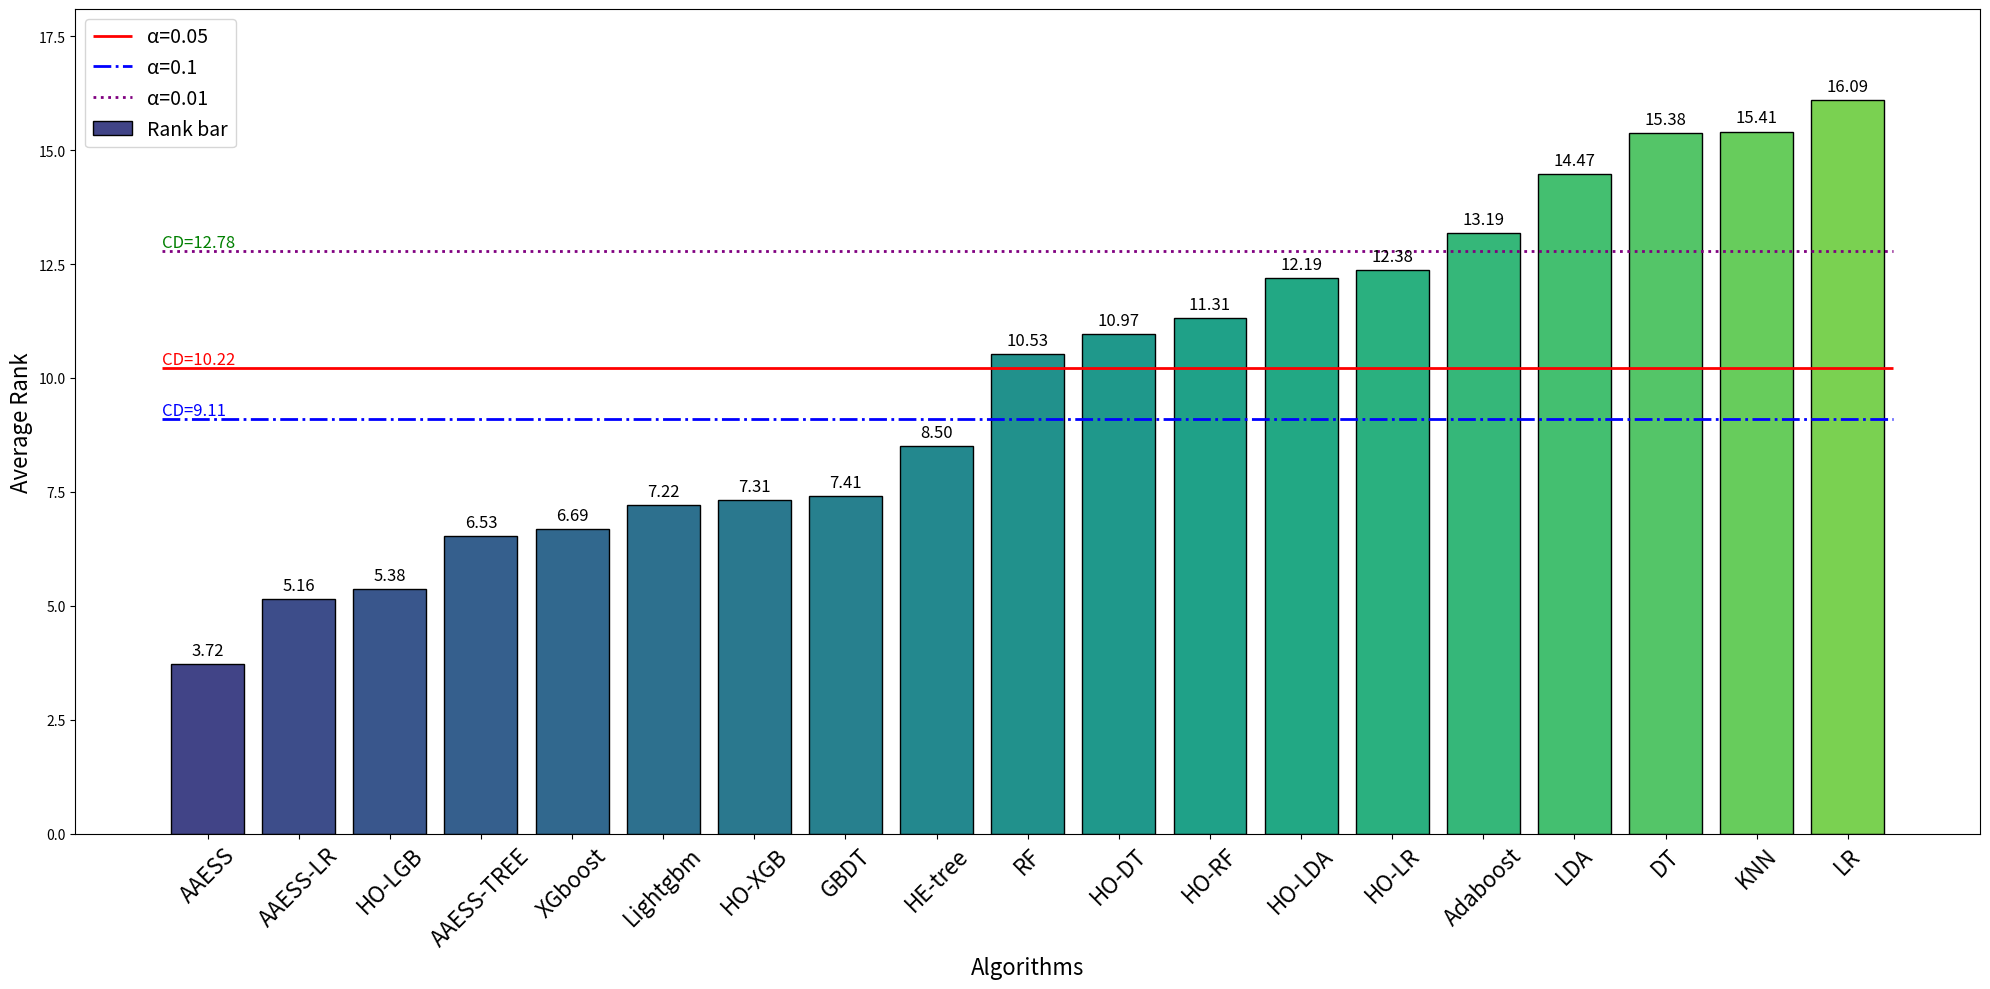

The matplotlib source for this figure:
import numpy as np
import pandas as pd
from matplotlib import pyplot as plt

# 数据
data = {
    'LDA': [15, 16, 16.75, 10.125],
    'LR': [16.5, 17.25, 15.5, 15.125],
    'DT': [15, 15.5, 14, 17],
    'KNN': [16, 17.5, 15.75, 12.375],
    'Adaboost': [14.75, 14.75, 14, 9.25],
    'RF': [10.125, 11.25, 10.5, 10.25],
    'GBDT': [5.625, 10, 8, 6],
    'XGboost': [9.75, 8, 5.5, 3.5],
    'Lightgbm': [13.75, 7.25, 4.25, 3.625],
    'AAESS': [6.875, 2.125, 1.875, 4],
    'HO-DT': [11, 10.75, 9.75, 12.375],
    'HO-LDA': [8.75, 14.25, 12, 13.75],
    'HO-LR': [12, 12.25, 12, 13.25],
    'HO-RF': [9.75, 8.75, 11.5, 15.25],
    'HO-XGB': [4.75, 3.75, 8.5, 12.25],
    'HO-LGB': [3, 7, 4.5, 7],
    'AAESS-LR': [4.5, 1.5, 10, 4.625],
    'HE-tree': [6.5, 5.75, 9.5, 12.25],
    'AAESS-TREE': [6.375, 6.375, 5.375, 8]
}

# 转换数据为DataFrame
df = pd.DataFrame(data)

# 计算每个算法的平均排名
average_ranks = df.mean(axis=0)

# 根据平均排名从低到高排序
sorted_ranks = average_ranks.sort_values()

# 定义不同显著性水平下的CD值
y_cd_005 = 10.22  # 例子中的 alpha = 0.05 的 CD 值
y_cd_01 = 9.11    # 例子中的 alpha = 0.1 的 CD 值
y_cd_001 = 12.78  # 例子中的 alpha = 0.01 的 CD 值

# 创建排序后的图表
fig, ax = plt.subplots(figsize=(20, 10))

# 更改颜色以使图表更加美观
colors = plt.cm.viridis(np.linspace(0.2, 0.8, len(sorted_ranks)))

# 绘制排序后的平均排名柱状图，并为图例标注柱子信息
bars = ax.bar(sorted_ranks.index, sorted_ranks.values, color=colors, edgecolor='black', label='Rank bar')

# 为每个柱子顶端添加数值标签
for i, v in enumerate(sorted_ranks.values):
    ax.text(i, v + 0.2, f'{v:.2f}', color='black', ha='center', fontsize=12)

# 添加不同样式的临界差（CD）线
ax.hlines(y=y_cd_005, xmin=-0.5, xmax=len(sorted_ranks) - 0.5, color='red', linestyle='-', linewidth=2, label='α=0.05 ')
ax.hlines(y=y_cd_01, xmin=-0.5, xmax=len(sorted_ranks) - 0.5, color='blue', linestyle='-.', linewidth=2, label='α=0.1 ')
ax.hlines(y=y_cd_001, xmin=-0.5, xmax=len(sorted_ranks) - 0.5, color='purple', linestyle=':', linewidth=2, label='α=0.01 ')

# 在左侧添加临界差数值标注
ax.text(-0.5, y_cd_005, f'CD={y_cd_005:.2f}', va='bottom', ha='left', fontsize=12, color='red')
ax.text(-0.5, y_cd_01, f'CD={y_cd_01:.2f}', va='bottom', ha='left', fontsize=12, color='blue')
ax.text(-0.5, y_cd_001, f'CD={y_cd_001:.2f}', va='bottom', ha='left', fontsize=12, color='green')

# 调整y轴限制以适应CD线
ax.set_ylim(0, max(sorted_ranks) + 2)

# 添加轴标签和标题
ax.set_ylabel('Average Rank', fontsize=16)
ax.set_xlabel('Algorithms', fontsize=16)
ax.set_xticks(range(len(sorted_ranks)))
ax.set_xticklabels(sorted_ranks.index, rotation=45, fontsize=16)

# 将图例移动到左上角
ax.legend(loc='upper left', fontsize=14)

# 显示图表
plt.tight_layout()
plt.show()
